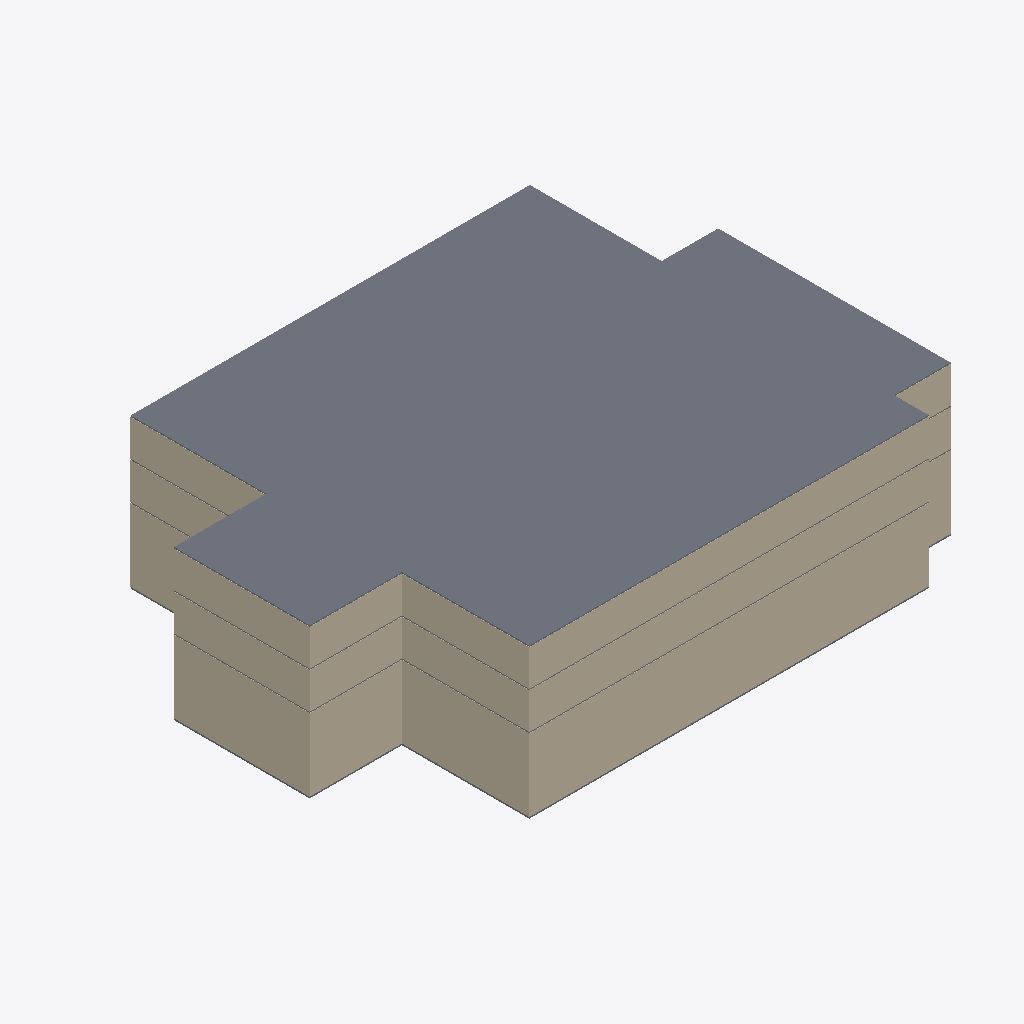
Isometric view of an IFC building model (IFC-SPF (STEP), schema IFC2X3, length unit metre), seen from the south-west, elements coloured by IFC class: 36 walls (beige), 4 slabs (grey).
Extent 50.0 m × 36.4 m × 13.7 m (x, y, z). Storeys (6): terreno at 0.00 m; Térreo at 0.10 m; nivel 2 at 3.40 m; nivel 3 at 6.80 m; nivel 4 at 10.20 m; nivel 5 at 13.60 m. Elements (55): 48 IfcWallStandardCase, 5 IfcSlab, 2 IfcDoor.

HEADER;
FILE_DESCRIPTION(('ViewDefinition [CoordinationView_V2.0]'),'2;1');
FILE_NAME('0001','2023-05-29T09:18:57',(''),(''),'The EXPRESS Data Manager Version 5.02.0100.07 : 28 Aug 2013','22.0.2.392 - Exporter 22.0.2.392 - IU alternativa 22.0.2.392','');
FILE_SCHEMA(('IFC2X3'));
ENDSEC;
DATA;
#119=IFCPROJECT('0s0xHliUD1dOn2nVhzqoDY',#41,'0001',$,$,'Nome do projeto','Status do projeto',(#111),#106);
#172=IFCSITE('0s0xHliUD1dOn2nVhzqoDW',#41,'Default',$,$,#171,$,$,.ELEMENT.,$,$,$,$,$);
#129=IFCBUILDING('0s0xHliUD1dOn2nVhzqoDZ',#41,'',$,$,#32,$,'',.ELEMENT.,$,$,$);
#138=IFCBUILDINGSTOREY('0s0xHliUD1dOn2nVe2EVsG',#41,'terreno',$,'Nível:Elevação',#136,$,'terreno',.ELEMENT.,0.0);
#144=IFCBUILDINGSTOREY('0s0xHliUD1dOn2nVe2BDsb',#41,'Térreo',$,'Nível:Elevação',#143,$,'Térreo',.ELEMENT.,0.1);
#150=IFCBUILDINGSTOREY('0s0xHliUD1dOn2nVe2DMV0',#41,'nivel 2',$,'Nível:Elevação',#149,$,'nivel 2',.ELEMENT.,3.4);
#156=IFCBUILDINGSTOREY('0s0xHliUD1dOn2nVe22LiU',#41,'nivel 3',$,'Nível:Elevação',#155,$,'nivel 3',.ELEMENT.,6.8);
#162=IFCBUILDINGSTOREY('0s0xHliUD1dOn2nVe22Li1',#41,'nivel 4',$,'Nível:Elevação',#161,$,'nivel 4',.ELEMENT.,10.2);
#168=IFCBUILDINGSTOREY('0s0xHliUD1dOn2nVe22Li8',#41,'nivel 5',$,'Nível:Elevação',#167,$,'nivel 5',.ELEMENT.,13.6);
#4701=IFCSLAB('3FzKGxh61AxA8jUSlzW_RX',#41,'Piso:15cm - Concreto:2459763',$,'Piso:15cm - Concreto',#4661,#4699,'2459763',.FLOOR.);
#2011=IFCWALLSTANDARDCASE('3FzKGxh61AxA8jUSlzW_bn',#41,'Parede básica:Externa_22 cm_GrowArq:2459619',$,'Parede básica:Externa_22 cm_GrowArq',#1991,#2009,'2459619');
#2902=IFCWALLSTANDARDCASE('3FzKGxh61AxA8jUSlzW_bZ',#41,'Parede básica:Externa_22 cm_GrowArq:2459633',$,'Parede básica:Externa_22 cm_GrowArq',#2882,#2900,'2459633');
#3793=IFCWALLSTANDARDCASE('3FzKGxh61AxA8jUSlzW_bj',#41,'Parede básica:Externa_22 cm_GrowArq:2459647',$,'Parede básica:Externa_22 cm_GrowArq',#3773,#3791,'2459647');
#1127=IFCWALLSTANDARDCASE('3FzKGxh61AxA8jUSlzW_lh',#41,'Parede básica:Externa_22 cm_GrowArq:2459001',$,'Parede básica:Externa_22 cm_GrowArq',#1107,#1125,'2459001');
#2233=IFCWALLSTANDARDCASE('3FzKGxh61AxA8jUSlzW_bq',#41,'Parede básica:Externa_22 cm_GrowArq:2459622',$,'Parede básica:Externa_22 cm_GrowArq',#2213,#2231,'2459622');
#3124=IFCWALLSTANDARDCASE('3FzKGxh61AxA8jUSlzW_bc',#41,'Parede básica:Externa_22 cm_GrowArq:2459636',$,'Parede básica:Externa_22 cm_GrowArq',#3104,#3122,'2459636');
#4015=IFCWALLSTANDARDCASE('3FzKGxh61AxA8jUSlzW_QG',#41,'Parede básica:Externa_22 cm_GrowArq:2459650',$,'Parede básica:Externa_22 cm_GrowArq',#3995,#4013,'2459650');
#1346=IFCWALLSTANDARDCASE('3FzKGxh61AxA8jUSlzW_ZR',#41,'Parede básica:Externa_22 cm_GrowArq:2459209',$,'Parede básica:Externa_22 cm_GrowArq',#1326,#1344,'2459209');
#2085=IFCWALLSTANDARDCASE('3FzKGxh61AxA8jUSlzW_bs',#41,'Parede básica:Externa_22 cm_GrowArq:2459620',$,'Parede básica:Externa_22 cm_GrowArq',#2065,#2083,'2459620');
#3867=IFCWALLSTANDARDCASE('3FzKGxh61AxA8jUSlzW_QI',#41,'Parede básica:Externa_22 cm_GrowArq:2459648',$,'Parede básica:Externa_22 cm_GrowArq',#3847,#3865,'2459648');
#2976=IFCWALLSTANDARDCASE('3FzKGxh61AxA8jUSlzW_bW',#41,'Parede básica:Externa_22 cm_GrowArq:2459634',$,'Parede básica:Externa_22 cm_GrowArq',#2956,#2974,'2459634');
#1200=IFCWALLSTANDARDCASE('3FzKGxh61AxA8jUSlzW_ig',#41,'Parede básica:Externa_22 cm_GrowArq:2459064',$,'Parede básica:Externa_22 cm_GrowArq',#1180,#1198,'2459064');
#4163=IFCWALLSTANDARDCASE('3FzKGxh61AxA8jUSlzW_QM',#41,'Parede básica:Externa_22 cm_GrowArq:2459652',$,'Parede básica:Externa_22 cm_GrowArq',#4143,#4161,'2459652');
#2159=IFCWALLSTANDARDCASE('3FzKGxh61AxA8jUSlzW_bt',#41,'Parede básica:Externa_22 cm_GrowArq:2459621',$,'Parede básica:Externa_22 cm_GrowArq',#2139,#2157,'2459621');
#3050=IFCWALLSTANDARDCASE('3FzKGxh61AxA8jUSlzW_bX',#41,'Parede básica:Externa_22 cm_GrowArq:2459635',$,'Parede básica:Externa_22 cm_GrowArq',#3030,#3048,'2459635');
#3941=IFCWALLSTANDARDCASE('3FzKGxh61AxA8jUSlzW_QJ',#41,'Parede básica:Externa_22 cm_GrowArq:2459649',$,'Parede básica:Externa_22 cm_GrowArq',#3921,#3939,'2459649');
#1273=IFCWALLSTANDARDCASE('3FzKGxh61AxA8jUSlzW_Y2',#41,'Parede básica:Externa_22 cm_GrowArq:2459152',$,'Parede básica:Externa_22 cm_GrowArq',#1253,#1271,'2459152');
#3272=IFCWALLSTANDARDCASE('3FzKGxh61AxA8jUSlzW_ba',#41,'Parede básica:Externa_22 cm_GrowArq:2459638',$,'Parede básica:Externa_22 cm_GrowArq',#3252,#3270,'2459638');
#2381=IFCWALLSTANDARDCASE('3FzKGxh61AxA8jUSlzW_bw',#41,'Parede básica:Externa_22 cm_GrowArq:2459624',$,'Parede básica:Externa_22 cm_GrowArq',#2361,#2379,'2459624');
#1492=IFCWALLSTANDARDCASE('3FzKGxh61AxA8jUSlzW_XN',#41,'Parede básica:Externa_22 cm_GrowArq:2459333',$,'Parede básica:Externa_22 cm_GrowArq',#1472,#1490,'2459333');
#3645=IFCWALLSTANDARDCASE('3FzKGxh61AxA8jUSlzW_bl',#41,'Parede básica:Externa_22 cm_GrowArq:2459645',$,'Parede básica:Externa_22 cm_GrowArq',#3625,#3643,'2459645');
#4260=IFCSLAB('3FzKGxh61AxA8jUSlzW_Q1',#41,'Piso:15cm - Concreto:2459667',$,'Piso:15cm - Concreto',#4215,#4258,'2459667',.FLOOR.);
#4602=IFCSLAB('3FzKGxh61AxA8jUSlzW_Rn',#41,'Piso:15cm - Concreto:2459747',$,'Piso:15cm - Concreto',#4563,#4600,'2459747',.FLOOR.);
#4504=IFCSLAB('3FzKGxh61AxA8jUSlzW_R1',#41,'Piso:15cm - Concreto:2459731',$,'Piso:15cm - Concreto',#4465,#4502,'2459731',.FLOOR.);
#2754=IFCWALLSTANDARDCASE('3FzKGxh61AxA8jUSlzW_bz',#41,'Parede básica:Externa_22 cm_GrowArq:2459631',$,'Parede básica:Externa_22 cm_GrowArq',#2734,#2752,'2459631');
#1863=IFCWALLSTANDARDCASE('3FzKGxh61AxA8jUSlzW_bp',#41,'Parede básica:Externa_22 cm_GrowArq:2459617',$,'Parede básica:Externa_22 cm_GrowArq',#1843,#1861,'2459617');
#981=IFCWALLSTANDARDCASE('3FzKGxh61AxA8jUSlzW_fG',#41,'Parede básica:Externa_22 cm_GrowArq:2458818',$,'Parede básica:Externa_22 cm_GrowArq',#961,#979,'2458818');
#1565=IFCWALLSTANDARDCASE('3FzKGxh61AxA8jUSlzW_bF',#41,'Parede básica:Externa_22 cm_GrowArq:2459613',$,'Parede básica:Externa_22 cm_GrowArq',#1545,#1563,'2459613');
#2456=IFCWALLSTANDARDCASE('3FzKGxh61AxA8jUSlzW_bv',#41,'Parede básica:Externa_22 cm_GrowArq:2459627',$,'Parede básica:Externa_22 cm_GrowArq',#2435,#2454,'2459627');
#3347=IFCWALLSTANDARDCASE('3FzKGxh61AxA8jUSlzW_bh',#41,'Parede básica:Externa_22 cm_GrowArq:2459641',$,'Parede básica:Externa_22 cm_GrowArq',#3326,#3345,'2459641');
#565=IFCWALLSTANDARDCASE('3FzKGxh61AxA8jUSlzW_gK',#41,'Parede básica:Externa_22 cm_GrowArq:2458630',$,'Parede básica:Externa_22 cm_GrowArq',#538,#563,'2458630');
#3719=IFCWALLSTANDARDCASE('3FzKGxh61AxA8jUSlzW_bi',#41,'Parede básica:Externa_22 cm_GrowArq:2459646',$,'Parede básica:Externa_22 cm_GrowArq',#3699,#3717,'2459646');
#1054=IFCWALLSTANDARDCASE('3FzKGxh61AxA8jUSlzW_kl',#41,'Parede básica:Externa_22 cm_GrowArq:2458941',$,'Parede básica:Externa_22 cm_GrowArq',#1034,#1052,'2458941');
#908=IFCWALLSTANDARDCASE('3FzKGxh61AxA8jUSlzW_e6',#41,'Parede básica:Externa_22 cm_GrowArq:2458772',$,'Parede básica:Externa_22 cm_GrowArq',#888,#906,'2458772');
#1789=IFCWALLSTANDARDCASE('3FzKGxh61AxA8jUSlzW_bo',#41,'Parede básica:Externa_22 cm_GrowArq:2459616',$,'Parede básica:Externa_22 cm_GrowArq',#1769,#1787,'2459616');
#1937=IFCWALLSTANDARDCASE('3FzKGxh61AxA8jUSlzW_bm',#41,'Parede básica:Externa_22 cm_GrowArq:2459618',$,'Parede básica:Externa_22 cm_GrowArq',#1917,#1935,'2459618');
#2680=IFCWALLSTANDARDCASE('3FzKGxh61AxA8jUSlzW_by',#41,'Parede básica:Externa_22 cm_GrowArq:2459630',$,'Parede básica:Externa_22 cm_GrowArq',#2660,#2678,'2459630');
#2828=IFCWALLSTANDARDCASE('3FzKGxh61AxA8jUSlzW_bY',#41,'Parede básica:Externa_22 cm_GrowArq:2459632',$,'Parede básica:Externa_22 cm_GrowArq',#2808,#2826,'2459632');
#3571=IFCWALLSTANDARDCASE('3FzKGxh61AxA8jUSlzW_bk',#41,'Parede básica:Externa_22 cm_GrowArq:2459644',$,'Parede básica:Externa_22 cm_GrowArq',#3551,#3569,'2459644');
ENDSEC;